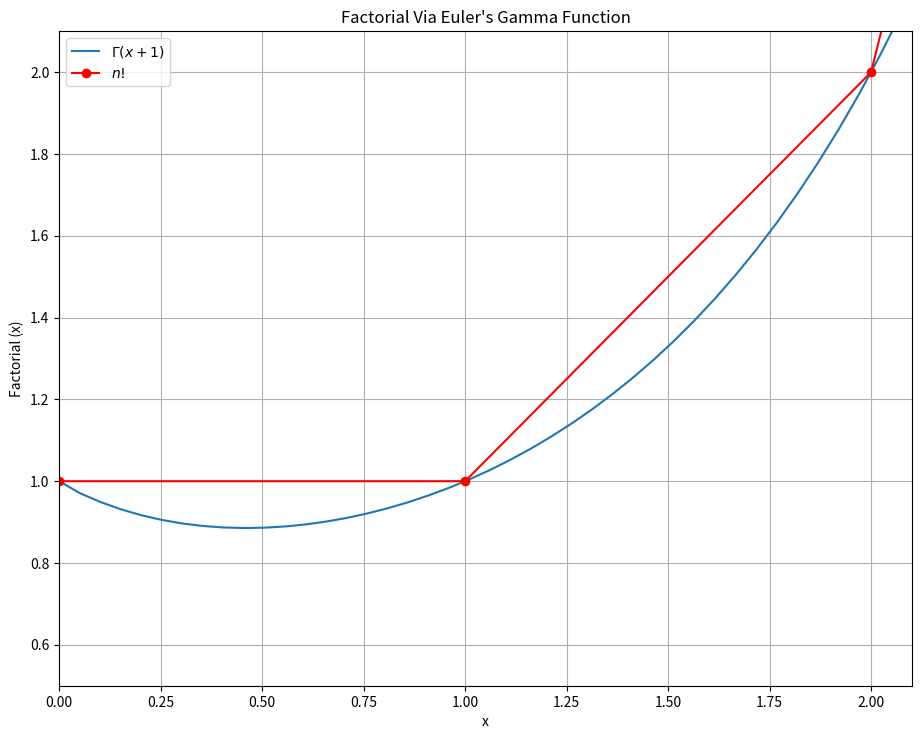

Here is the Python script that generated this plot:
# plot_euler_gamma.ipynb
# Cell 1

import matplotlib.pyplot as plt
import numpy as np

%matplotlib widget


def factorial_recursive(n):
    if n == 0:
        return 1
    else:
        return int(n) * factorial_recursive(n - 1)


def f(x, s):
    try:
        return np.power(x, s - 1) * np.exp(-x)
    except ZeroDivisionError:
        return 0


def simpsons_rule(f, s, a, b, intervals):
    dx = (b - a) / intervals
    area = f(a, s) + f(b, s)
    for i in range(1, int(intervals)):
        area += f(a + i * dx, s) * (2 * (i % 2 + 1))
    return dx / 3 * area


def euler_gamma(s):
    return simpsons_rule(f, s, 0, 1e3, 1e5)


def factorial_gamma(x):
    return np.round(euler_gamma(x + 1), 5)


def plot(ax, zoom):
    xa = np.linspace(0, 5, 100)

    ax.plot(xa, factorial_gamma(xa), label=r"$\Gamma \left( x + 1 \right)$")

    n = [factorial_recursive(i) for i in range(6)]

    ax.plot(range(len(n)), n, color="red", marker="o", label="$n!$")

    ax.set_title("Factorial Via Euler's Gamma Function")
    ax.set_xlabel("x")
    ax.set_ylabel("Factorial (x)")
    ax.grid()
    ax.legend(loc="best")

    ax.set_xlim(0, 5.1)

    if zoom:
        ax.set_xlim(0, 2.1)
        ax.set_ylim(0.5, 2.1)

    ax.figure.set_size_inches(11, 8.5)
    ax.figure.savefig("plot_euler_gamma.pdf", dpi=600, orientation="landscape")


def plot_euler_gamma(zoom=False):
    plt.close("all")
    fig = plt.figure(" ")
    gs = fig.add_gridspec(1, 1)
    ax = fig.add_subplot(gs[0, 0])
    plot(ax, zoom)
    plt.show()


plot_euler_gamma()

# Cell 2

plot_euler_gamma(zoom=True)